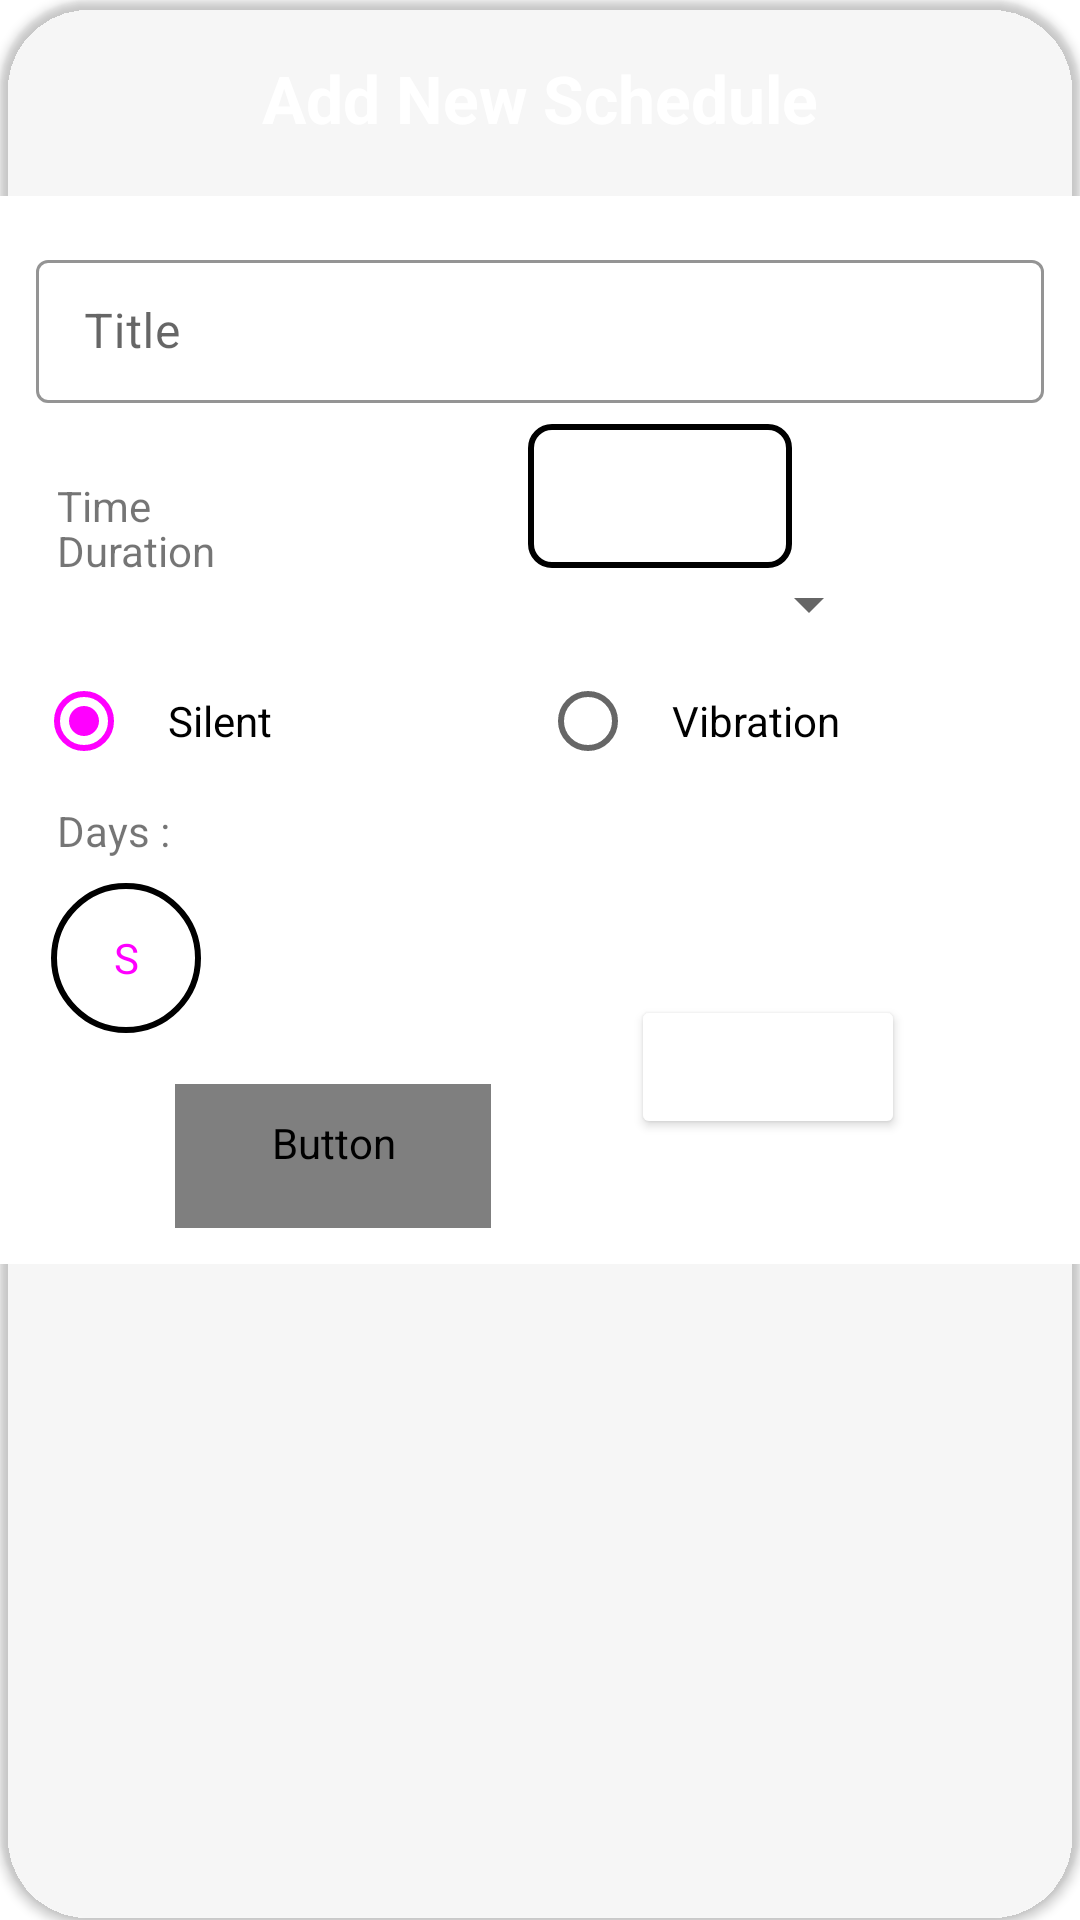

Write the Android layout XML for this screen, with the resource values it uses.
<!-- AndroidManifest.xml: application theme Theme.Bsilent -->
<!-- res/layout/add_schedule_dialog.xml -->
<?xml version="1.0" encoding="utf-8"?>
<androidx.cardview.widget.CardView xmlns:android="http://schemas.android.com/apk/res/android"
    xmlns:app="http://schemas.android.com/apk/res-auto"
    xmlns:tools="http://schemas.android.com/tools"
    android:layout_width="match_parent"
    android:layout_height="wrap_content"
    android:elevation="0dp"
    app:cardBackgroundColor="?attr/colorSecondary"
    app:cardCornerRadius="30dp">

    <LinearLayout
        android:layout_width="match_parent"
        android:layout_height="wrap_content"
        android:orientation="vertical">

        <TextView
            android:layout_width="match_parent"
            android:layout_height="wrap_content"
            android:gravity="center"
            android:paddingTop="18dp"
            android:paddingBottom="18dp"
            android:text="@string/add_new_schedule"
            android:textColor="?attr/colorOnSecondary"
            android:textSize="22sp"
            android:textStyle="bold" />

            <androidx.constraintlayout.widget.ConstraintLayout
                android:layout_width="match_parent"
                android:layout_height="wrap_content"
                android:paddingStart="12dp"
                android:paddingTop="16dp"
                android:paddingEnd="12dp"
                android:paddingBottom="12dp"
                android:background="?attr/colorBackgroundFloating">

                <com.google.android.material.textfield.TextInputLayout
                    android:id="@+id/txt_layout"
                    android:layout_width="match_parent"
                    style="@style/Widget.MaterialComponents.TextInputLayout.OutlinedBox.Dense"
                    android:layout_height="wrap_content"
                    app:boxStrokeColor="@color/accent"
                    app:hintTextColor="@color/accent"
                    app:layout_constraintTop_toTopOf="parent">

                    <com.google.android.material.textfield.TextInputEditText
                        android:layout_width="match_parent"
                        android:layout_height="wrap_content"
                        android:id="@+id/titleEt"
                        android:textCursorDrawable="@color/accent"
                        android:hint="@string/title" />

                </com.google.android.material.textfield.TextInputLayout>

                <TextView
                    android:id="@+id/tv_time"
                    android:layout_width="wrap_content"
                    android:layout_height="wrap_content"
                    android:text="@string/time"
                    android:layout_marginStart="7dp"
                    app:layout_constraintBaseline_toBaselineOf="@+id/time_btn"
                    app:layout_constraintStart_toStartOf="parent"
                    tools:layout_editor_absoluteX="12dp" />

                <Button
                    android:id="@+id/time_btn"
                    android:layout_width="wrap_content"
                    android:layout_height="wrap_content"
                    app:layout_constraintEnd_toEndOf="parent"
                    app:layout_constraintStart_toEndOf="@id/tv_time"
                    tools:text="12:12"
                    android:textSize="22sp"
                    android:layout_marginTop="7dp"
                    android:paddingHorizontal="12dp"
                    android:background="@drawable/time_btn_bg"
                    android:paddingVertical="3dp"
                    android:foreground="?attr/selectableItemBackground"
                    app:layout_constraintHorizontal_bias=".6"
                    app:layout_constraintTop_toBottomOf="@id/txt_layout" />
                <TextView
                    android:id="@+id/tv_sp"
                    android:layout_width="wrap_content"
                    android:layout_height="wrap_content"
                    android:text="@string/duration"
                    android:layout_marginStart="7dp"
                    app:layout_constraintBaseline_toBaselineOf="@id/hour_spinner"
                    app:layout_constraintStart_toStartOf="parent" />
                <Spinner
                    android:id="@+id/hour_spinner"
                    android:layout_width="wrap_content"
                    android:layout_height="wrap_content"
                    android:minWidth="140dp"
                    android:padding="12dp"
                    app:layout_constraintHorizontal_bias=".6"
                    app:layout_constraintStart_toEndOf="@id/tv_sp"
                    app:layout_constraintEnd_toEndOf="parent"
                    app:layout_constraintTop_toBottomOf="@id/time_btn" />

                <RadioGroup
                    android:id="@+id/radio_grp"
                    android:layout_width="match_parent"
                    android:layout_height="wrap_content"
                    android:orientation="horizontal"
                    android:layout_marginTop="3dp"
                    app:layout_constraintTop_toBottomOf="@id/hour_spinner">

                    <RadioButton
                        android:id="@+id/mode_silent"
                        android:layout_width="0dp"
                        android:layout_height="wrap_content"
                        android:layout_weight="1"
                        android:checked="true"
                        android:paddingHorizontal="12dp"
                        android:text="@string/silent" />

                    <RadioButton
                        android:id="@+id/mode_viber"
                        android:layout_width="0dp"
                        android:layout_height="wrap_content"
                        android:layout_weight="1"
                        android:paddingHorizontal="12dp"
                        android:text="@string/viber" />

                </RadioGroup>
                <TextView
                    android:layout_width="match_parent"
                    android:layout_height="wrap_content"
                    android:text="@string/days"
                    android:id="@+id/tv_days"
                    android:layout_marginTop="3dp"
                    android:layout_marginStart="7dp"
                    app:layout_constraintTop_toBottomOf="@id/radio_grp"/>
                <HorizontalScrollView
                    android:layout_width="match_parent"
                    android:layout_height="wrap_content"
                    android:id="@+id/scrl"
                    android:requiresFadingEdge="horizontal"
                    android:fadingEdgeLength="20dp"
                    android:layout_marginTop="3dp"
                    android:scrollbars="none"
                    app:layout_constraintTop_toBottomOf="@id/tv_days"
                    android:paddingBottom="5dp">

                    <LinearLayout
                        android:layout_width="match_parent"
                        android:layout_height="wrap_content"
                        android:orientation="horizontal">

                        <CheckBox
                            android:id="@+id/sun"
                            android:text="@string/sunday"
                            style="@style/DayCheckboxStyle"
                            android:background="@drawable/days_bg"
                            />

                        <CheckBox
                            android:id="@+id/mon"
                            style="@style/DayCheckboxStyle"
                            android:text="@string/monday"
                            android:background="@drawable/days_bg"
                            android:checked="true"
                            />

                        <CheckBox
                            android:id="@+id/turs"
                            style="@style/DayCheckboxStyle"
                            android:text="@string/tues"
                            android:background="@drawable/days_bg"
                            android:checked="true"
                            />

                        <CheckBox
                            android:id="@+id/wedn"
                            style="@style/DayCheckboxStyle"
                            android:text="@string/wedn"
                            android:background="@drawable/days_bg"
                            android:checked="true"
                            />

                        <CheckBox
                            android:id="@+id/thurs"
                            style="@style/DayCheckboxStyle"
                            android:text="@string/thurs"
                            android:background="@drawable/days_bg"
                            android:checked="true"
                            />

                        <CheckBox
                            android:id="@+id/fri"
                            style="@style/DayCheckboxStyle"
                            android:text="@string/friday"
                            android:background="@drawable/days_bg"
                            android:checked="true"
                            />

                        <CheckBox
                            android:id="@+id/sat"
                            style="@style/DayCheckboxStyle"
                            android:text="@string/satur"
                            android:background="@drawable/days_bg"
                            />
                    </LinearLayout>

                </HorizontalScrollView>


                <Button
                    android:id="@+id/cancel"
                    style="@style/Widget.AppCompat.Button.Borderless"
                    android:layout_width="wrap_content"
                    android:layout_height="wrap_content"
                    android:text="@string/cancel"
                    android:textColor="?attr/colorSecondary"
                    android:paddingHorizontal="32dp"
                    android:layout_marginTop="7dp"
                    app:layout_constraintEnd_toStartOf="@+id/add"
                    app:layout_constraintStart_toStartOf="parent"
                    app:layout_constraintTop_toBottomOf="@id/scrl" />

                <Button
                    android:id="@+id/add"
                    android:layout_width="wrap_content"
                    android:layout_height="wrap_content"
                    android:backgroundTint="?attr/colorSecondary"
                    android:paddingHorizontal="32dp"
                    android:text="@string/add"
                    android:textColor="?attr/colorOnSecondary"
                    app:layout_constraintEnd_toEndOf="parent"
                    app:layout_constraintStart_toEndOf="@id/cancel"
                    app:layout_constraintBaseline_toBaselineOf="@id/cancel"/>


            </androidx.constraintlayout.widget.ConstraintLayout>

    </LinearLayout>

</androidx.cardview.widget.CardView>
<!-- resources referenced by this layout -->
<resources>
  <!-- drawable days_bg (drawable-v24) -->
  <?xml version="1.0" encoding="utf-8"?>
  <ripple xmlns:android="http://schemas.android.com/apk/res/android"
      android:color="?attr/colorControlHighlight">
      <item android:id="@android:id/mask">
          <shape android:shape="oval">
              <solid android:color="@color/accentTransparent"/>
              <size android:height="50dp" android:width="50dp"/>
          </shape>
      </item>
      <item>
          <selector>
              <item android:state_checked="true" android:drawable="@drawable/circle"/>
              <item android:state_checked="false" android:drawable="@drawable/circle_uncheck"/>
          </selector>
      </item>
  </ripple>
  <!-- drawable time_btn_bg (drawable) -->
  <?xml version="1.0" encoding="utf-8"?>
  <shape xmlns:android="http://schemas.android.com/apk/res/android">
      <corners android:radius="7dp" />
      <solid android:color="#0000"/>
      <stroke
          android:width="2dp"
          android:color="?attr/colorSecondary" />
  </shape>
  <string name="add">Add</string>
  <string name="add_new_schedule">Add New Schedule</string>
  <string name="cancel">Cancel</string>
  <string name="days">"Days : "</string>
  <string name="duration">Duration</string>
  <string name="friday">F</string>
  <string name="monday">M</string>
  <string name="satur">S</string>
  <string name="silent">Silent</string>
  <string name="sunday">S</string>
  <string name="thurs">T</string>
  <string name="time">Time</string>
  <string name="title">Title</string>
  <string name="tues">T</string>
  <string name="viber">Vibration</string>
  <string name="wedn">W</string>
  <style name="DayCheckboxStyle">
          <item name="android:layout_width">wrap_content</item>
          <item name="android:layout_height">wrap_content</item>
          <item name="android:layout_margin">5dp</item>
          <item name="android:button">@null</item>
          <item name="android:textColor">@color/checkbox_txt_color</item>
          <item name="android:gravity">center</item>
      </style>
  <style name="Theme.Bsilent" parent="Theme.MaterialComponents.DayNight.NoActionBar">
          
          <item name="colorPrimary">@color/white</item>
          <item name="colorPrimaryVariant">@color/gray</item>
          <item name="colorOnPrimary">#232323</item>
          
          <item name="colorSecondary">@color/accent</item>
          <item name="colorSecondaryVariant">@color/teal_700</item>
          <item name="colorOnSecondary">@color/white</item>
          
          <item name="android:statusBarColor" tools:targetApi="l">?attr/colorPrimaryVariant</item>
          <item name="colorControlHighlight">@color/accentTransparent</item>
          
      </style>
  <!-- drawable circle (drawable) -->
  <?xml version="1.0" encoding="utf-8"?>
  <shape android:shape="oval"
      xmlns:android="http://schemas.android.com/apk/res/android">
      <solid android:color="?attr/colorSecondary"/>
      <size android:height="50dp" android:width="50dp"/>
  </shape>
  <!-- drawable circle_uncheck (drawable) -->
  <?xml version="1.0" encoding="utf-8"?>
  <shape android:shape="oval"
      xmlns:android="http://schemas.android.com/apk/res/android">
      <stroke android:color="?attr/colorSecondary"
          android:width="2dp"/>
      <size android:width="50dp" android:height="50dp"/>
  </shape>
  <color name="white">#FFFFFFFF</color>
  <color name="gray">#727272</color>
  <color name="teal_700">#FF018786</color>
</resources>
